Run: headless pygame with SDL's dummy video driver; simulated clock (each Clock.tick advances the game by its frame time, no real sleeping); random seed 0; keys injected as events and as key.get_pressed() state; no mouse input.
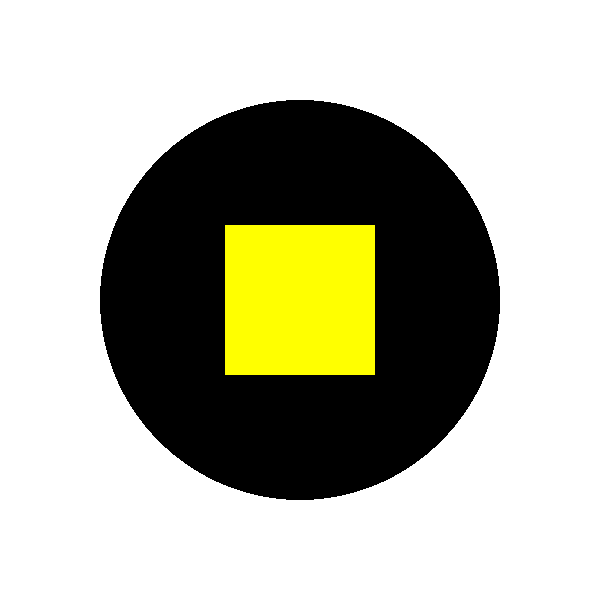
Frame 1 of 4 · flips 1–60 · no input
Frame 2 of 4 · flips 61–180 · tapped SPACE, RETURN · held RIGHT (→), D · screen unchanged from frame 1, image omitted
Frame 3 of 4 · flips 181–300 · held DOWN (↓), S · screen unchanged from frame 2, image omitted
Frame 4 of 4 · flips 301–420 · held LEFT (←), A, UP (↑), W · screen unchanged from frame 3, image omitted

The pygame program that drew these frames:

# -*- coding: utf-8 -*-
import pygame
import sys

pygame.init()

WIDTH, HEIGHT = 600, 600
screen = pygame.display.set_mode((WIDTH, HEIGHT))

WHITE = (255, 255, 255)
BLACK = (0, 0, 0)
YELLOW = (255, 255, 0)

clock = pygame.time.Clock()

while True:
    for event in pygame.event.get():
        if event.type == pygame.QUIT:
            pygame.quit()
            sys.exit()

    screen.fill(WHITE)

    pygame.draw.circle(screen, BLACK, (WIDTH//2, HEIGHT//2), 200)

    square_size = 150
    x = WIDTH//2 - square_size//2
    y = HEIGHT//2 - square_size//2

    pygame.draw.rect(screen, YELLOW, (x, y, square_size, square_size))

    pygame.display.flip()
    clock.tick(60)
